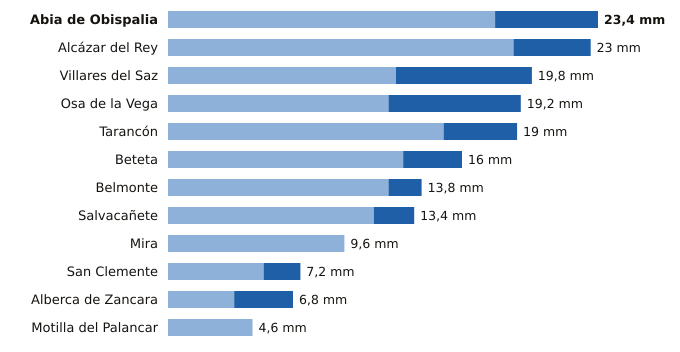

Data behind this chart, as committed beside it:
estacion, provincia, indicativo, mm_6_dias_anteriores, mm_hoy, mm_7_dias, horas_de_hoy
Abia de Obispalia, Cuenca, 4070Y, 17.8, 5.6, 23.4, 15
Alcázar del Rey, Cuenca, 4051Y, 18.8, 4.2, 23.0, 13
Villares del Saz, Cuenca, 4075Y, 12.4, 7.4, 19.8, 15
Osa de la Vega, Cuenca, 4093Y, 12.0, 7.2, 19.2, 12
Tarancón, Cuenca, 3094B, 15.0, 4.0, 19.0, 15
Beteta, Cuenca, 3040Y, 12.8, 3.2, 16.0, 12
Belmonte, Cuenca, 4095Y, 12.0, 1.8, 13.8, 14
Salvacañete, Cuenca, 8210Y, 11.2, 2.2, 13.4, 14
Mira, Cuenca, 8245Y, 9.6, 0.0, 9.6, 13
San Clemente, Cuenca, 4090Y, 5.2, 2.0, 7.2, 15
Alberca de Zancara, Cuenca, 4089A, 3.6, 3.2, 6.8, 15
Motilla del Palancar, Cuenca, 8155Y, 4.6, 0.0, 4.6, 12
